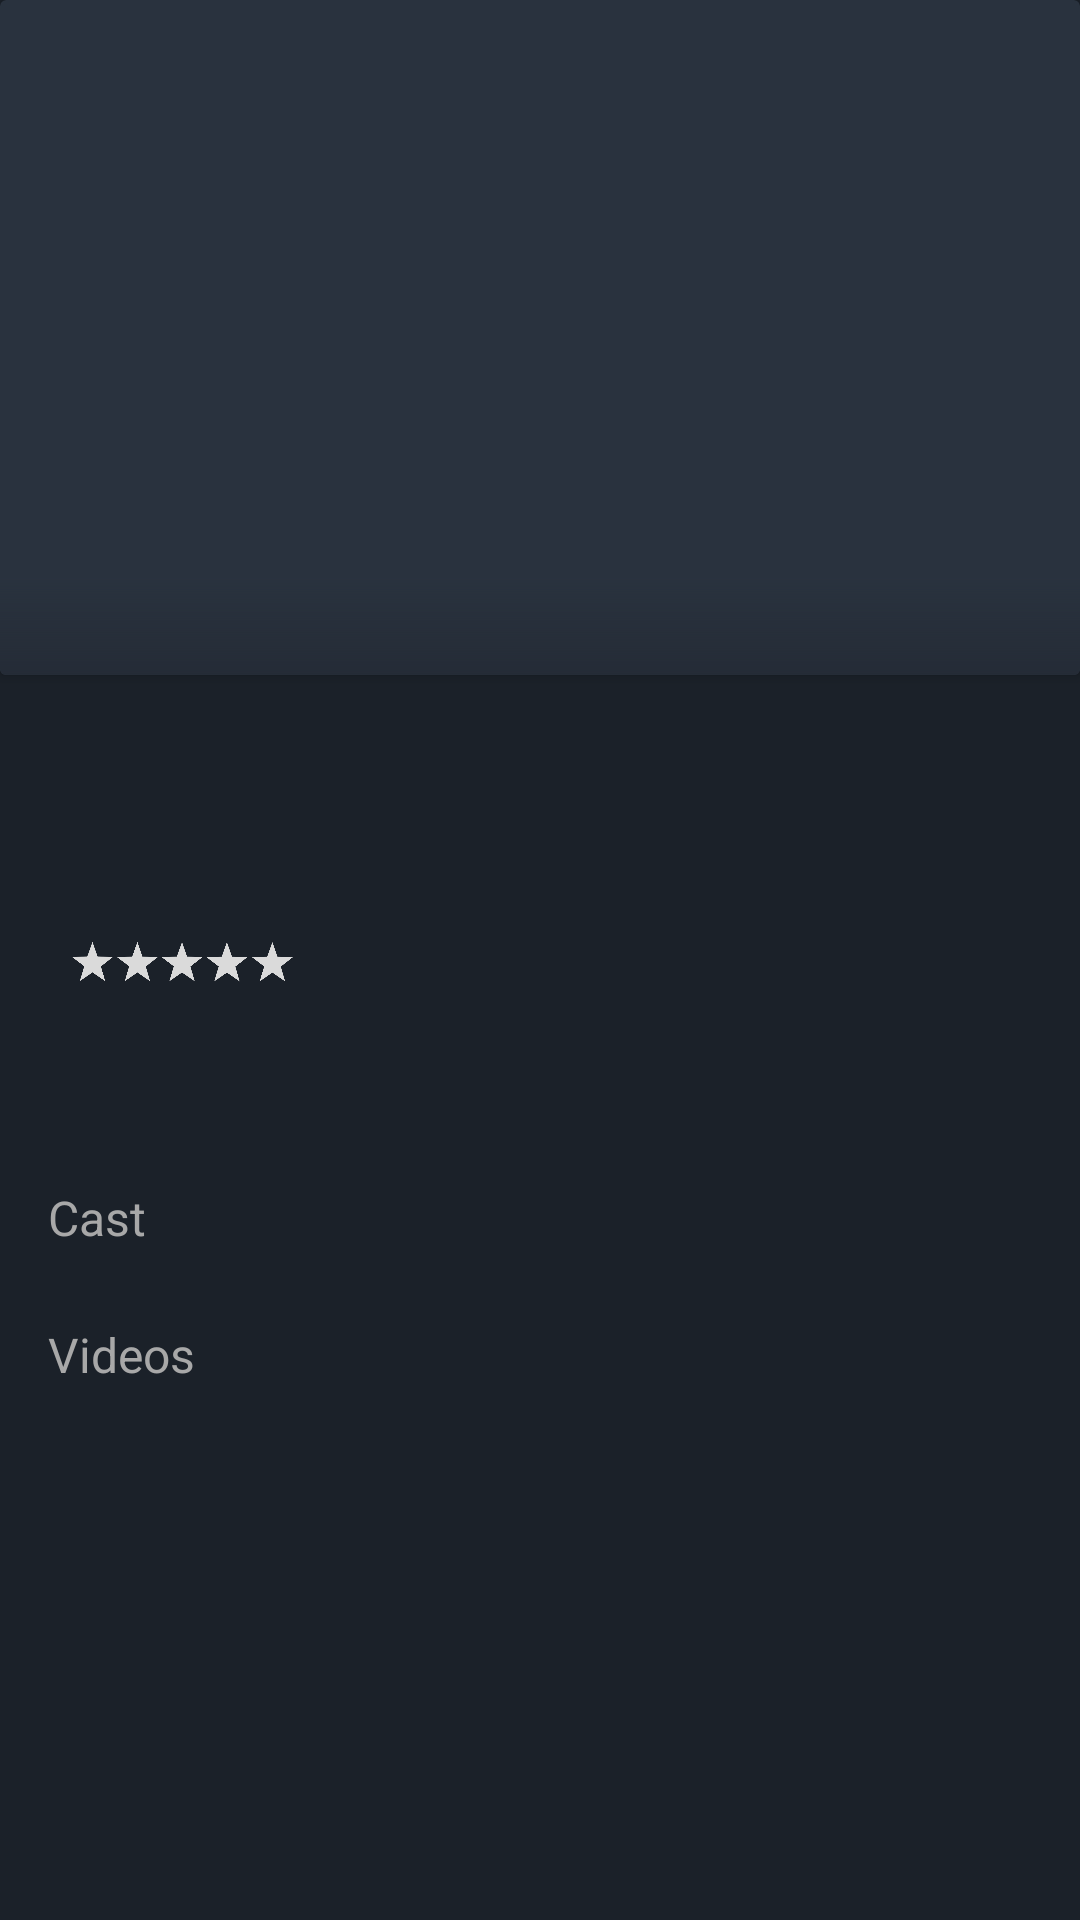

Reconstruct the res/layout file that produces this screen, plus the resources it refers to.
<!-- AndroidManifest.xml: application theme Theme.MovieDB -->
<!-- res/layout/fragment_details.xml -->
<?xml version="1.0" encoding="utf-8"?>
<LinearLayout xmlns:android="http://schemas.android.com/apk/res/android"
    android:layout_width="match_parent"
    android:layout_height="match_parent"
    xmlns:app="http://schemas.android.com/apk/res-auto"
    xmlns:tools="http://schemas.android.com/tools"
    android:orientation="vertical"
    android:background="@color/background">

    <androidx.core.widget.NestedScrollView
        android:layout_width="match_parent"
        android:layout_height="match_parent">

        <LinearLayout
            android:layout_width="match_parent"
            android:layout_height="match_parent"
            android:orientation="vertical">

            <androidx.cardview.widget.CardView
                android:id="@+id/backdrop_cardview"
                android:layout_width="match_parent"
                android:backgroundTint="@color/aboveBackground"
                android:layout_height="225dp">

                <ImageView
                    android:id="@+id/backdrop"
                    android:layout_width="match_parent"
                    android:layout_height="match_parent"/>

                <View
                    android:layout_width="match_parent"
                    android:layout_height="65dp"
                    android:layout_gravity="bottom"
                    android:background="@drawable/bg_gradient_image_slider"/>

            </androidx.cardview.widget.CardView>

            <LinearLayout
                android:layout_width="match_parent"
                android:layout_height="match_parent"
                android:orientation="vertical"
                android:padding="16dp">

                <LinearLayout
                    android:layout_width="match_parent"
                    android:layout_height="wrap_content"
                    android:layout_marginTop="4dp"
                    android:orientation="horizontal">

                    <com.google.android.material.checkbox.MaterialCheckBox
                        android:id="@+id/to_watch_checkbox"
                        android:layout_width="30dp"
                        android:layout_height="match_parent"
                        android:visibility="invisible"
                        android:button="@drawable/ic_list_to_watch"
                        android:gravity="center_horizontal"
                        app:useMaterialThemeColors="false" />


                    <com.google.android.material.checkbox.MaterialCheckBox
                        android:id="@+id/watched_checkbox"
                        android:layout_width="30dp"
                        android:layout_height="30dp"
                        android:layout_marginStart="2dp"
                        android:visibility="invisible"
                        android:button="@drawable/ic_list_watched"
                        android:buttonTint="@color/accent"
                        android:gravity="center_horizontal"
                        app:useMaterialThemeColors="false" />

                </LinearLayout>

                <TextView
                    android:id="@+id/title_detail"
                    android:layout_marginTop="10dp"
                    android:layout_width="wrap_content"
                    android:layout_height="wrap_content"
                    android:textColor="@color/white"
                    android:textSize="16sp"
                    android:textStyle="bold"
                    tools:text="Title"/>

                <androidx.constraintlayout.widget.ConstraintLayout
                    android:layout_width="match_parent"
                    android:layout_height="wrap_content"
                    android:layout_marginTop="4dp"
                    android:orientation="horizontal">

                    <TextView
                        android:id="@+id/score"
                        android:layout_width="wrap_content"
                        android:layout_height="wrap_content"
                        android:layout_gravity="center_vertical"
                        android:textColor="@color/text"
                        android:textSize="14sp"
                        app:layout_constraintBottom_toBottomOf="parent"
                        app:layout_constraintEnd_toEndOf="parent"
                        app:layout_constraintHorizontal_bias="0"
                        app:layout_constraintStart_toStartOf="parent"
                        app:layout_constraintTop_toTopOf="parent"
                        tools:text="8.1"/>

                    <ImageView
                        android:id="@+id/score_stars_back"
                        android:layout_width="75dp"
                        android:layout_height="15dp"
                        android:layout_gravity="center_vertical|start"
                        android:layout_marginStart="5dp"
                        android:layout_marginTop="1dp"
                        android:background="@drawable/icon_five_stars"
                        android:backgroundTint="@color/text"
                        app:layout_constraintBottom_toBottomOf="parent"
                        app:layout_constraintEnd_toEndOf="parent"
                        app:layout_constraintHorizontal_bias="0.01"
                        app:layout_constraintStart_toEndOf="@id/score"
                        app:layout_constraintTop_toTopOf="parent"
                        app:tint="@color/accent" />

                    <ImageView
                        android:id="@+id/score_stars"
                        android:layout_width="75dp"
                        android:layout_height="15dp"
                        android:layout_gravity="center_vertical|start"
                        android:layout_marginStart="5dp"
                        android:layout_marginTop="1dp"
                        android:background="@drawable/bkgd_level"
                        app:layout_constraintBottom_toBottomOf="parent"
                        app:layout_constraintEnd_toEndOf="parent"
                        app:layout_constraintHorizontal_bias="0.01"
                        app:layout_constraintStart_toEndOf="@id/score"
                        app:layout_constraintTop_toTopOf="parent"
                        app:tint="@color/accent" />

                </androidx.constraintlayout.widget.ConstraintLayout>

                <LinearLayout
                    android:layout_width="match_parent"
                    android:layout_height="wrap_content"
                    android:layout_marginTop="6dp"
                    android:orientation="horizontal">

                    <TextView
                        android:id="@+id/release_date"
                        android:layout_width="wrap_content"
                        android:layout_height="wrap_content"
                        android:paddingEnd="10dp"
                        android:layout_gravity="center_vertical"
                        android:textColor="@color/textHint"
                        android:textSize="12sp"
                        tools:text="2021/08/18"/>


                    <TextView
                        android:id="@+id/duration"
                        android:layout_width="wrap_content"
                        android:layout_height="wrap_content"
                        android:layout_gravity="center_vertical"
                        android:textColor="@color/textHint"
                        android:paddingEnd="16dp"
                        android:textSize="12sp"
                        tools:text="120min"/>

                    <androidx.recyclerview.widget.RecyclerView
                        android:id="@+id/recycler_view_movie_genres"
                        android:layout_width="match_parent"
                        android:layout_height="wrap_content"
                        android:layout_gravity="center_vertical"
                        android:orientation="horizontal"
                        app:layoutManager="androidx.recyclerview.widget.LinearLayoutManager"
                        app:layout_constraintTop_toBottomOf="@id/invisible"
                        tools:listitem="@layout/item_genre" />

                </LinearLayout>

                <TextView
                    android:id="@+id/overview"
                    android:layout_marginTop="12dp"
                    android:layout_width="match_parent"
                    android:layout_height="wrap_content"
                    tools:text="Overview"
                    android:textColor="@color/text"
                    android:textSize="14sp"
                    android:justificationMode="inter_word"/>

                <LinearLayout
                    android:layout_width="match_parent"
                    android:layout_height="wrap_content"
                    android:orientation="vertical">

                    <TextView
                        android:id="@+id/cast_info"
                        android:layout_marginTop="12dp"
                        android:layout_width="match_parent"
                        android:layout_height="wrap_content"
                        android:text="@string/cast"
                        android:textColor="@color/textHint"
                        android:textSize="16sp"/>

                    <androidx.recyclerview.widget.RecyclerView
                        android:id="@+id/recycler_view_cast"
                        android:clipToPadding="false"
                        android:layout_marginTop="12dp"
                        android:layout_width="match_parent"
                        android:layout_height="wrap_content"
                        android:orientation="horizontal"
                        android:elevation="8dp"
                        app:layoutManager="androidx.recyclerview.widget.LinearLayoutManager"
                        tools:itemCount="4"
                        tools:listitem="@layout/item_cast"/>

                    <TextView
                        android:id="@+id/trailers_info"
                        android:layout_width="match_parent"
                        android:layout_height="wrap_content"
                        android:layout_marginTop="12dp"
                        android:text="@string/videos"
                        android:textColor="@color/textHint"
                        android:textSize="16sp" />

                    <androidx.recyclerview.widget.RecyclerView
                        android:id="@+id/recycler_view_trailers"
                        android:layout_marginTop="10dp"
                        android:layout_marginBottom="5dp"
                        android:layout_width="match_parent"
                        android:layout_height="wrap_content"
                        android:orientation="horizontal"
                        app:layoutManager="androidx.recyclerview.widget.LinearLayoutManager"
                        tools:itemCount="2"
                        tools:listitem="@layout/item_trailer"/>

                </LinearLayout>

            </LinearLayout>

        </LinearLayout>

    </androidx.core.widget.NestedScrollView>

</LinearLayout>
<!-- res/layout/item_genre.xml (included above) -->
<?xml version="1.0" encoding="utf-8"?>
<LinearLayout xmlns:android="http://schemas.android.com/apk/res/android"
    xmlns:app="http://schemas.android.com/apk/res-auto"
    xmlns:tools="http://schemas.android.com/tools"
    android:layout_width="wrap_content"
    android:layout_height="wrap_content"
    android:background="@color/background" >

    <com.google.android.material.card.MaterialCardView
        android:layout_width="wrap_content"
        android:layout_height="wrap_content"
        android:layout_marginEnd="5dp"
        android:elevation="6dp"
        app:cardBackgroundColor="#00000000"
        app:cardCornerRadius="8dp"
        app:cardElevation="6dp"
        app:strokeColor="@color/textHint"
        app:strokeWidth="1dp">

        <TextView
            android:id="@+id/movie_detail_genre"
            android:layout_width="wrap_content"
            android:layout_height="wrap_content"
            android:layout_marginStart="6dp"
            android:layout_marginTop="2dp"
            android:layout_marginEnd="6dp"
            android:layout_marginBottom="2dp"
            android:gravity="center"
            android:textColor="@color/textHint"
            android:textSize="12sp"
            tools:text="Action" />

    </com.google.android.material.card.MaterialCardView>
</LinearLayout>
<!-- res/layout/item_cast.xml (included above) -->
<?xml version="1.0" encoding="utf-8"?>
<LinearLayout xmlns:android="http://schemas.android.com/apk/res/android"
    android:layout_width="wrap_content"
    android:layout_height="wrap_content"
    android:orientation="vertical"
    android:background="@color/background"
    xmlns:app="http://schemas.android.com/apk/res-auto">

    <LinearLayout
        android:layout_width="match_parent"
        android:layout_height="wrap_content"
        android:layout_marginEnd="30dp"
        android:orientation="vertical">

        <androidx.cardview.widget.CardView
            android:layout_width="72dp"
            android:layout_height="72dp"
            app:cardCornerRadius="72dp"
            android:layout_gravity="center_horizontal"
            app:cardElevation="6dp" >

            <de.hdodenhof.circleimageview.CircleImageView
                android:id="@+id/cast_photo"
                android:layout_width="72dp"
                android:layout_height="72dp"
                android:background="@drawable/gradient_background" />


        </androidx.cardview.widget.CardView>

        <TextView
            android:id="@+id/cast_firstName"
            android:layout_marginTop="8dp"
            android:layout_width="wrap_content"
            android:layout_height="wrap_content"
            android:layout_gravity="center_horizontal"
            android:textColor="@color/text"
            android:textSize="12sp" />

        <TextView
            android:id="@+id/cast_surname"
            android:layout_width="wrap_content"
            android:layout_height="wrap_content"
            android:layout_gravity="center_horizontal"
            android:textColor="@color/text"
            android:textSize="12sp" />

    </LinearLayout>

</LinearLayout>
<!-- res/layout/item_trailer.xml (included above) -->
<?xml version="1.0" encoding="utf-8"?>
<androidx.cardview.widget.CardView
    style="@style/CardView.Light"
    app:cardUseCompatPadding="true"
    app:cardCornerRadius="6dp"
    app:cardElevation="2dp"
    xmlns:android="http://schemas.android.com/apk/res/android"
    xmlns:app="http://schemas.android.com/apk/res-auto"
    android:layout_width="280dp"
    android:layout_height="160dp"
    android:layout_marginEnd="10dp"
    android:clickable="true"
    android:focusable="true"
    android:backgroundTint="@color/aboveBackground"
    android:foreground="?selectableItemBackground">

    <ImageView
        android:id="@+id/trailer_poster_image"
        android:layout_width="match_parent"
        android:layout_height="match_parent"
        android:scaleType="centerCrop" />

    <ImageView
        android:id="@+id/trailer_play_image"
        android:layout_width="64dp"
        android:layout_height="64dp"
        android:layout_gravity="center"
        android:src="@drawable/ic_play"
        app:tint="@color/accent" />
</androidx.cardview.widget.CardView>
<!-- resources referenced by this layout -->
<resources>
  <color name="aboveBackground">#29323e</color>
  <color name="accent">#cb9a47</color>
  <color name="background">#1b2129</color>
  <color name="text">#dadada</color>
  <color name="textHint">#a8a8a8</color>
  <color name="white">#FFFFFFFF</color>
  <!-- drawable bg_gradient_image_slider (drawable) -->
  <?xml version="1.0" encoding="utf-8"?>
  <shape xmlns:android="http://schemas.android.com/apk/res/android">
  
      <gradient android:type="linear"
          android:endColor="@android:color/transparent"
          android:centerColor="@android:color/transparent"
          android:startColor="#242b36"
          android:angle="90"
          />
  
  </shape>
  <!-- drawable bkgd_level (drawable) -->
  <?xml version="1.0" encoding="utf-8"?>
  <clip
      xmlns:android="http://schemas.android.com/apk/res/android"
      android:drawable="@drawable/icon_five_stars"
      android:clipOrientation="horizontal"
      android:gravity="left|clip_horizontal|fill_vertical"/>
  <!-- drawable gradient_background (drawable) -->
  <?xml version="1.0" encoding="utf-8"?>
  <selector xmlns:android="http://schemas.android.com/apk/res/android">
      <item>
          <shape>
              <gradient
                  android:angle="90"
                  android:startColor="@color/background"
                  android:endColor="@color/accent"
                  android:type="linear" />
          </shape>
      </item>
  </selector>
  <!-- drawable ic_list_to_watch (drawable) -->
  <?xml version="1.0" encoding="utf-8"?>
  <selector xmlns:android="http://schemas.android.com/apk/res/android">
  
      <item
          android:drawable="@drawable/ic_to_watch"
          android:state_checked="false"/>
  
      <item
          android:drawable="@drawable/ic_to_watch_filled"
          android:state_checked="true"/>
  
      <item
          android:drawable="@drawable/ic_to_watch"/>
  
  </selector>
  <!-- drawable ic_list_watched (drawable) -->
  <?xml version="1.0" encoding="utf-8"?>
  <selector xmlns:android="http://schemas.android.com/apk/res/android">
  
      <item
          android:drawable="@drawable/ic_watched"
          android:state_checked="false"/>
  
      <item
          android:drawable="@drawable/ic_watched_remove"
          android:state_checked="true"/>
  
      <item
          android:drawable="@drawable/ic_watched"/>
  
  </selector>
  <string name="cast">Cast</string>
  <string name="videos">Videos</string>
  <!-- drawable ic_to_watch (drawable) -->
  <vector xmlns:android="http://schemas.android.com/apk/res/android"
      android:width="24dp"
      android:height="24dp"
      android:viewportWidth="24"
      android:viewportHeight="24">
      <path
          android:fillColor="@color/accent"
          android:pathData="M16.5,3c-1.74,0 -3.41,0.81 -4.5,2.09C10.91,3.81 9.24,3 7.5,3 4.42,3 2,5.42 2,8.5c0,3.78 3.4,6.86 8.55,11.54L12,21.35l1.45,-1.32C18.6,15.36 22,12.28 22,8.5 22,5.42 19.58,3 16.5,3zM12.1,18.55l-0.1,0.1 -0.1,-0.1C7.14,14.24 4,11.39 4,8.5 4,6.5 5.5,5 7.5,5c1.54,0 3.04,0.99 3.57,2.36h1.87C13.46,5.99 14.96,5 16.5,5c2,0 3.5,1.5 3.5,3.5 0,2.89 -3.14,5.74 -7.9,10.05z"/>
  </vector>
  <color name="black">#FF000000</color>
  <style name="SearchAutoCompleteTextView" parent="Widget.AppCompat.Light.AutoCompleteTextView">
          <item name="android:textColor">@color/white</item>
          <item name="android:textColorHint">@color/textHint</item>
      </style>
</resources>
